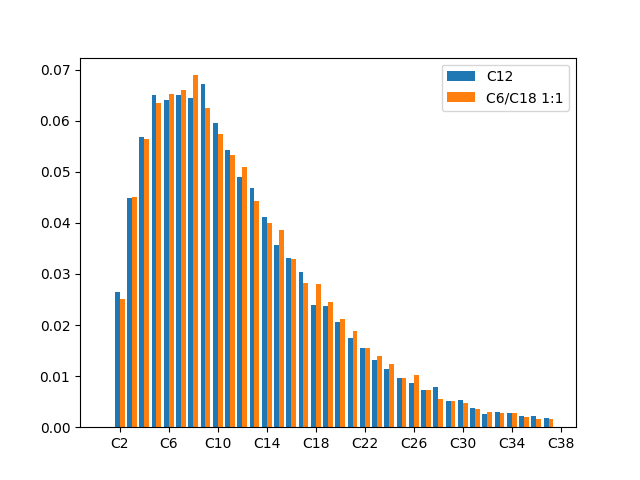

Source data for this figure (header and first rows):
	C12	C6/C18 1:1
0	0.0	0.0
1	0.0	0.0
2	0.02638	0.02518
3	0.04492	0.04508
4	0.05678	0.05648
5	0.06508	0.06347
6	0.06412	0.06513
7	0.06492	0.06603
8	0.06442	0.06889
9	0.06714	0.06246
10	0.05955	0.05739
11	0.05427	0.05327
12	0.04894	0.05085
13	0.04678	0.04432
14	0.04116	0.0399
15	0.03563	0.03859
16	0.03307	0.03302
17	0.0304	0.02814
18	0.02392	0.02799
19	0.02377	0.02452
20	0.0205	0.02116
21	0.01739	0.01889
22	0.01553	0.01543
23	0.01307	0.01387
24	0.01136	0.01241
25	0.009598	0.009698
26	0.008643	0.0102
27	0.007186	0.007186
28	0.007789	0.005528
29	0.005075	0.005126
30	0.005327	0.004774
31	0.003769	0.003568
32	0.002663	0.002965
33	0.002965	0.002714
34	0.002764	0.002714
35	0.002111	0.00191
36	0.002111	0.001608
37	0.001709	0.001508
38	0.001206	0.001206
39	0.001106	0.001005
40	0.000804	0.0008543
41	0.0006533	0.0007035
42	0.0005025	0.0006533
43	0.0008543	0.0007035
44	0.001106	0.0007538
45	0.0004523	0.0005025
46	0.0007538	5.0251256281407036e-05
47	0.0003015	0.0002513
48	0.000402	0.0003015
49	0.0003015	0.000201
50	0.0001508	5.0251256281407036e-05
51	0.0001005	0.0001005
52	5.0251256281407036e-05	0.0001005
53	0.000201	5.0251256281407036e-05
54	0.0	5.0251256281407036e-05
55	5.0251256281407036e-05	5.0251256281407036e-05
56	0.0	0.0001005
57	0.0	0.0001005
58	0.0	0.0
59	0.0	0.0001005
... 50 more rows
